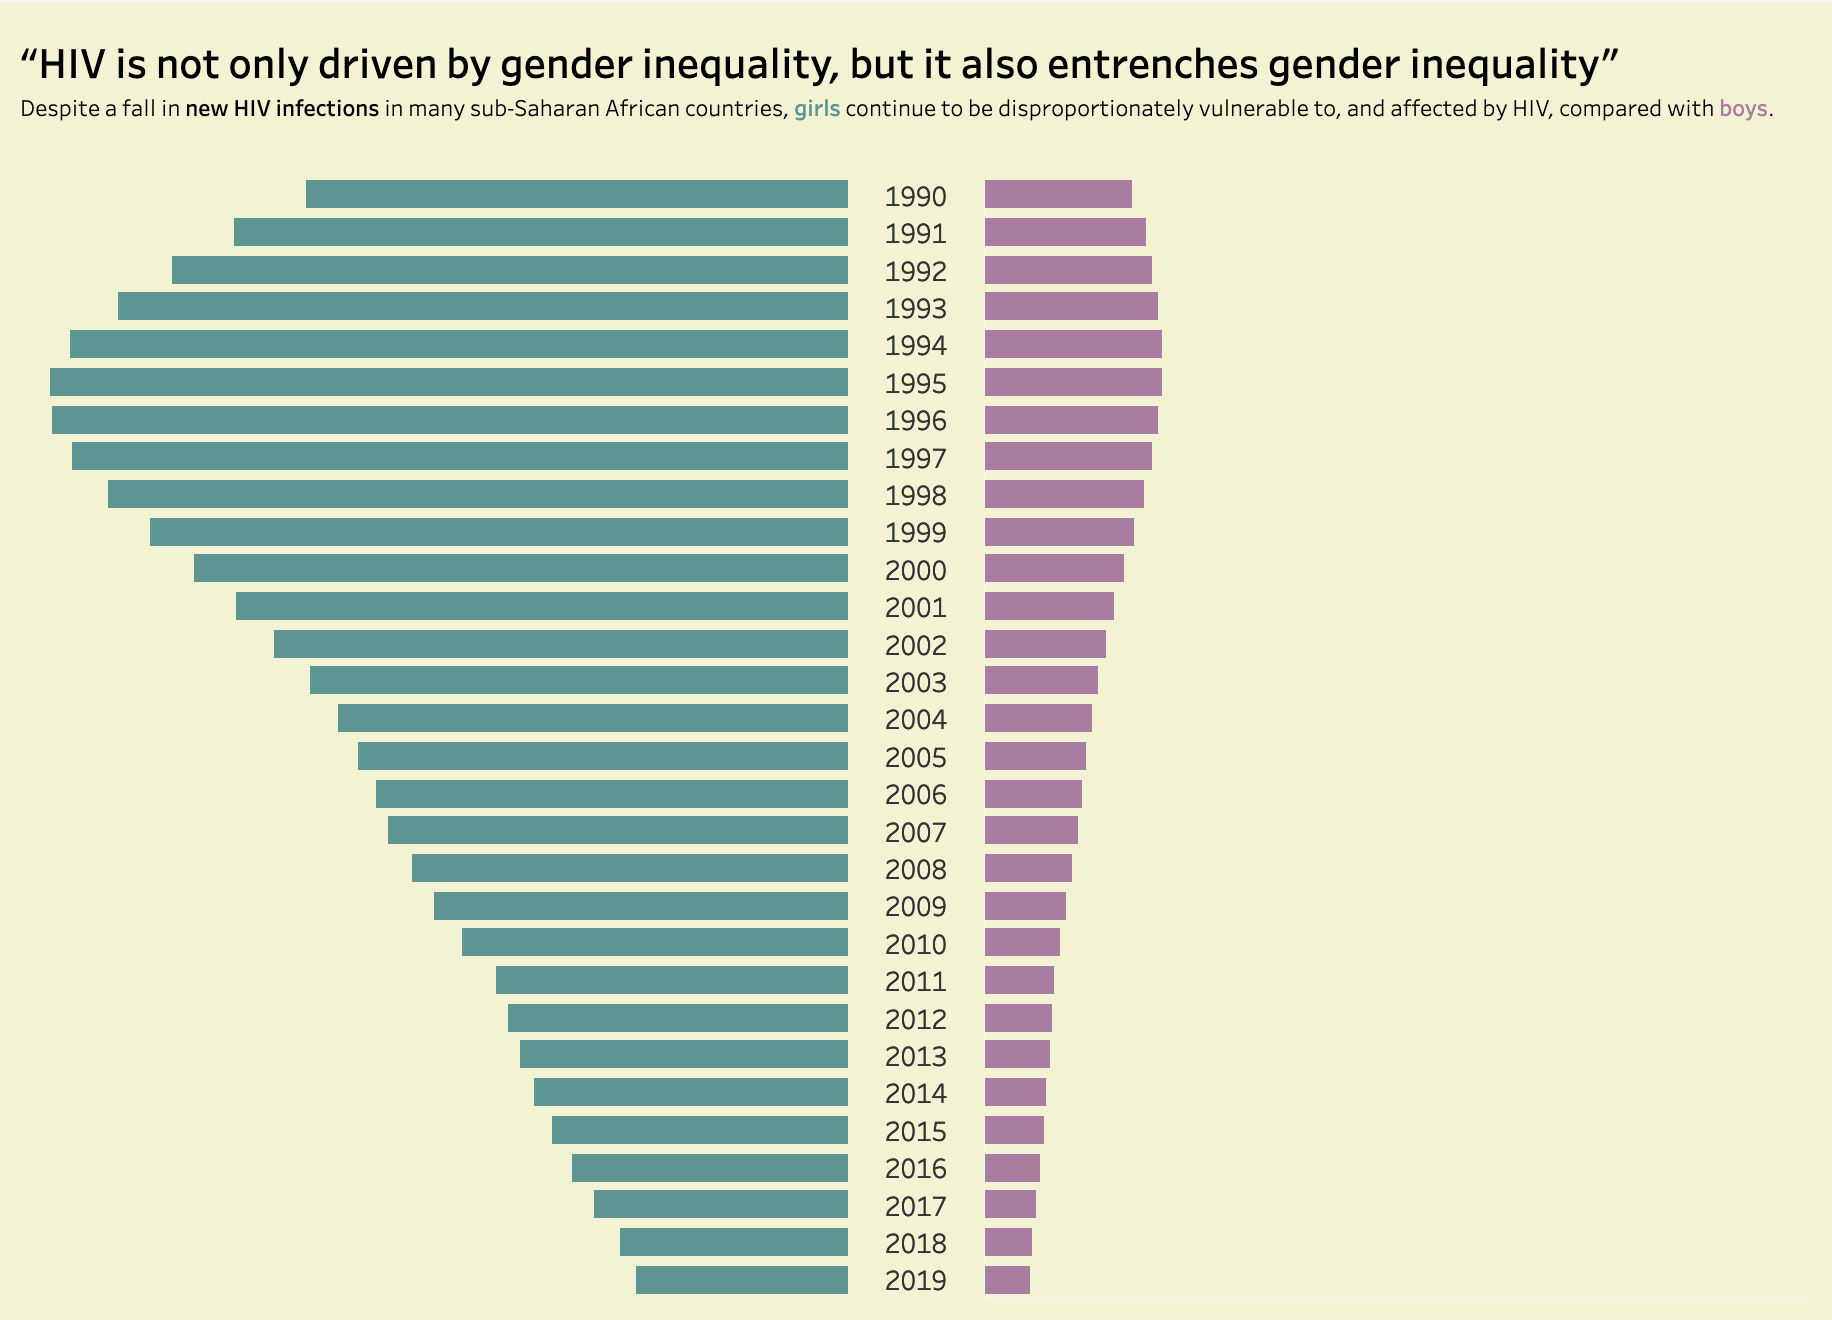

Source data for this figure (header and first rows):
Country, UNICEF Region, Year, Sex, Age, new_infections_per_1k, deaths, new_infections, total_infections, deaths_per_100k, UN Region
Angola, Eastern and Southern Africa, 1990, Female, 10-19, 0.64, 100.0, 500.0, 860, 0.36, Central Africa
Angola, Eastern and Southern Africa, 1990, Male, 10-19, 0.15, 100.0, 100.0, 200, 0.07, Central Africa
Angola, Eastern and Southern Africa, 1991, Female, 10-19, 0.75, 100.0, 500.0, 1100, 0.42, Central Africa
Angola, Eastern and Southern Africa, 1991, Male, 10-19, 0.17, 100.0, 200.0, 500, 0.14, Central Africa
Angola, Eastern and Southern Africa, 1992, Female, 10-19, 0.88, 100.0, 590.0, 1300, 0.54, Central Africa
Angola, Eastern and Southern Africa, 1992, Male, 10-19, 0.19, 100.0, 200.0, 500, 0.14, Central Africa
Angola, Eastern and Southern Africa, 1993, Female, 10-19, 1.04, 100.0, 720.0, 1600, 0.65, Central Africa
Angola, Eastern and Southern Africa, 1993, Male, 10-19, 0.23, 100.0, 200.0, 500, 0.2, Central Africa
Angola, Eastern and Southern Africa, 1994, Female, 10-19, 1.19, 100.0, 850.0, 2000, 0.75, Central Africa
Angola, Eastern and Southern Africa, 1994, Male, 10-19, 0.26, 100.0, 200.0, 500, 0.25, Central Africa
Angola, Eastern and Southern Africa, 1995, Female, 10-19, 1.33, 100.0, 990.0, 2300, 0.97, Central Africa
Angola, Eastern and Southern Africa, 1995, Male, 10-19, 0.29, 100.0, 500.0, 500, 0.31, Central Africa
Angola, Eastern and Southern Africa, 1996, Female, 10-19, 1.51, 100.0, 1200, 2800, 1.11, Central Africa
Angola, Eastern and Southern Africa, 1996, Male, 10-19, 0.32, 100.0, 500.0, 590, 0.41, Central Africa
Angola, Eastern and Southern Africa, 1997, Female, 10-19, 1.67, 100.0, 1300, 3200, 1.35, Central Africa
Angola, Eastern and Southern Africa, 1997, Male, 10-19, 0.36, 100.0, 500.0, 700, 0.51, Central Africa
Angola, Eastern and Southern Africa, 1998, Female, 10-19, 1.84, 100.0, 1500, 3700, 1.57, Central Africa
Angola, Eastern and Southern Africa, 1998, Male, 10-19, 0.39, 100.0, 500.0, 820, 0.66, Central Africa
Angola, Eastern and Southern Africa, 1999, Female, 10-19, 2.02, 100.0, 1700, 4300, 1.83, Central Africa
Angola, Eastern and Southern Africa, 1999, Male, 10-19, 0.43, 100.0, 500.0, 970, 0.79, Central Africa
Angola, Eastern and Southern Africa, 2000, Female, 10-19, 2.16, 100.0, 1900, 4900, 2.12, Central Africa
Angola, Eastern and Southern Africa, 2000, Male, 10-19, 0.46, 100.0, 500.0, 1100, 1.02, Central Africa
Angola, Eastern and Southern Africa, 2001, Female, 10-19, 2.34, 100.0, 2200, 5600, 2.44, Central Africa
Angola, Eastern and Southern Africa, 2001, Male, 10-19, 0.5, 100.0, 500.0, 1300, 1.24, Central Africa
Angola, Eastern and Southern Africa, 2002, Female, 10-19, 2.47, 100.0, 2400, 6200, 2.83, Central Africa
Angola, Eastern and Southern Africa, 2002, Male, 10-19, 0.53, 100.0, 500.0, 1500, 1.53, Central Africa
Angola, Eastern and Southern Africa, 2003, Female, 10-19, 2.58, 100.0, 2600, 6900, 3.24, Central Africa
Angola, Eastern and Southern Africa, 2003, Male, 10-19, 0.55, 100.0, 550.0, 1700, 1.8, Central Africa
Angola, Eastern and Southern Africa, 2004, Female, 10-19, 2.65, 100.0, 2700, 7600, 3.67, Central Africa
Angola, Eastern and Southern Africa, 2004, Male, 10-19, 0.57, 100.0, 580.0, 1900, 2.19, Central Africa
Angola, Eastern and Southern Africa, 2005, Female, 10-19, 2.65, 100.0, 2800, 8200, 4.1, Central Africa
Angola, Eastern and Southern Africa, 2005, Male, 10-19, 0.57, 100.0, 600.0, 2200, 2.56, Central Africa
Angola, Eastern and Southern Africa, 2006, Female, 10-19, 2.7, 200.0, 3000, 8700, 4.55, Central Africa
Angola, Eastern and Southern Africa, 2006, Male, 10-19, 0.58, 100.0, 640.0, 2400, 2.94, Central Africa
Angola, Eastern and Southern Africa, 2007, Female, 10-19, 2.72, 200.0, 3100, 9300, 4.77, Central Africa
Angola, Eastern and Southern Africa, 2007, Male, 10-19, 0.58, 100.0, 660.0, 2700, 3.13, Central Africa
Angola, Eastern and Southern Africa, 2008, Female, 10-19, 2.65, 200.0, 3100, 9800, 5.17, Central Africa
Angola, Eastern and Southern Africa, 2008, Male, 10-19, 0.57, 100.0, 660.0, 3000, 3.51, Central Africa
Angola, Eastern and Southern Africa, 2009, Female, 10-19, 2.63, 200.0, 3200, 10000, 5.57, Central Africa
Angola, Eastern and Southern Africa, 2009, Male, 10-19, 0.56, 200.0, 680.0, 3300, 3.9, Central Africa
Angola, Eastern and Southern Africa, 2010, Female, 10-19, 2.58, 200.0, 3200, 11000, 5.97, Central Africa
Angola, Eastern and Southern Africa, 2010, Male, 10-19, 0.55, 200.0, 680.0, 3600, 4.33, Central Africa
Angola, Eastern and Southern Africa, 2011, Female, 10-19, 2.52, 200.0, 3300, 11000, 6.41, Central Africa
Angola, Eastern and Southern Africa, 2011, Male, 10-19, 0.53, 200.0, 680.0, 3900, 4.8, Central Africa
Angola, Eastern and Southern Africa, 2012, Female, 10-19, 2.46, 500.0, 3300, 12000, 6.94, Central Africa
Angola, Eastern and Southern Africa, 2012, Male, 10-19, 0.52, 200.0, 690.0, 4300, 5.3, Central Africa
Angola, Eastern and Southern Africa, 2013, Female, 10-19, 2.4, 500.0, 3300, 12000, 7.36, Central Africa
Angola, Eastern and Southern Africa, 2013, Male, 10-19, 0.51, 200.0, 690.0, 4700, 5.82, Central Africa
Angola, Eastern and Southern Africa, 2014, Female, 10-19, 2.27, 500.0, 3200, 12000, 7.32, Central Africa
Angola, Eastern and Southern Africa, 2014, Male, 10-19, 0.48, 200.0, 670.0, 5100, 6.26, Central Africa
Angola, Eastern and Southern Africa, 2015, Female, 10-19, 2.17, 500.0, 3200, 13000, 7.49, Central Africa
Angola, Eastern and Southern Africa, 2015, Male, 10-19, 0.46, 500.0, 660.0, 5600, 6.59, Central Africa
Angola, Eastern and Southern Africa, 2016, Female, 10-19, 2.12, 500.0, 3200, 13000, 7.95, Central Africa
Angola, Eastern and Southern Africa, 2016, Male, 10-19, 0.45, 500.0, 670.0, 6000, 6.91, Central Africa
Angola, Eastern and Southern Africa, 2017, Female, 10-19, 2.1, 500.0, 3300, 14000, 8.82, Central Africa
Angola, Eastern and Southern Africa, 2017, Male, 10-19, 0.44, 500.0, 690.0, 6500, 7.36, Central Africa
Angola, Eastern and Southern Africa, 2018, Female, 10-19, 2.05, 500.0, 3400, 14000, 9.58, Central Africa
Angola, Eastern and Southern Africa, 2018, Male, 10-19, 0.43, 500.0, 700.0, 7000, 7.69, Central Africa
Angola, Eastern and Southern Africa, 2019, Female, 10-19, 1.99, 500.0, 3400, 15000, 9.38, Central Africa
Angola, Eastern and Southern Africa, 2019, Male, 10-19, 0.42, 500.0, 700.0, 7500, 7.9, Central Africa
... 2,580 more rows
